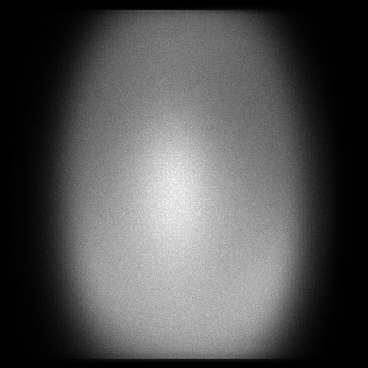

Source data for this figure (header and first rows):
x, y, count
4, 66, 1
5, 88, 1
5, 101, 1
5, 135, 1
5, 183, 1
5, 185, 1
5, 212, 1
5, 219, 1
5, 220, 1
5, 236, 1
5, 301, 1
5, 304, 1
5, 331, 1
6, 70, 1
6, 78, 1
6, 80, 1
6, 82, 1
6, 83, 1
6, 85, 1
6, 92, 2
6, 100, 2
6, 103, 2
6, 114, 1
6, 119, 1
6, 120, 2
6, 123, 1
6, 124, 1
6, 125, 2
6, 130, 1
6, 136, 1
6, 139, 1
6, 143, 1
6, 147, 1
6, 149, 2
6, 157, 1
6, 161, 1
6, 166, 1
6, 167, 1
6, 168, 1
6, 170, 2
6, 173, 1
6, 175, 2
6, 176, 1
6, 178, 1
6, 179, 1
6, 181, 1
6, 188, 1
6, 189, 1
6, 194, 1
6, 200, 2
6, 201, 1
6, 206, 1
6, 211, 3
6, 221, 1
6, 223, 1
6, 230, 1
6, 240, 1
6, 247, 1
6, 252, 1
6, 253, 1
... 120,378 more rows
